Dataset: crops (GitHub, Ajay102456/AeroMesh). Classes: destroyed, major damage, minor damage, no damage.

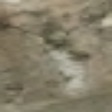
Label: destroyed

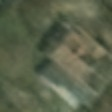
Label: minor damage

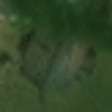
Label: no damage

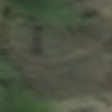
Label: major damage

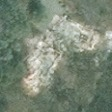
Label: destroyed

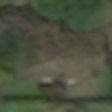
Label: minor damage
